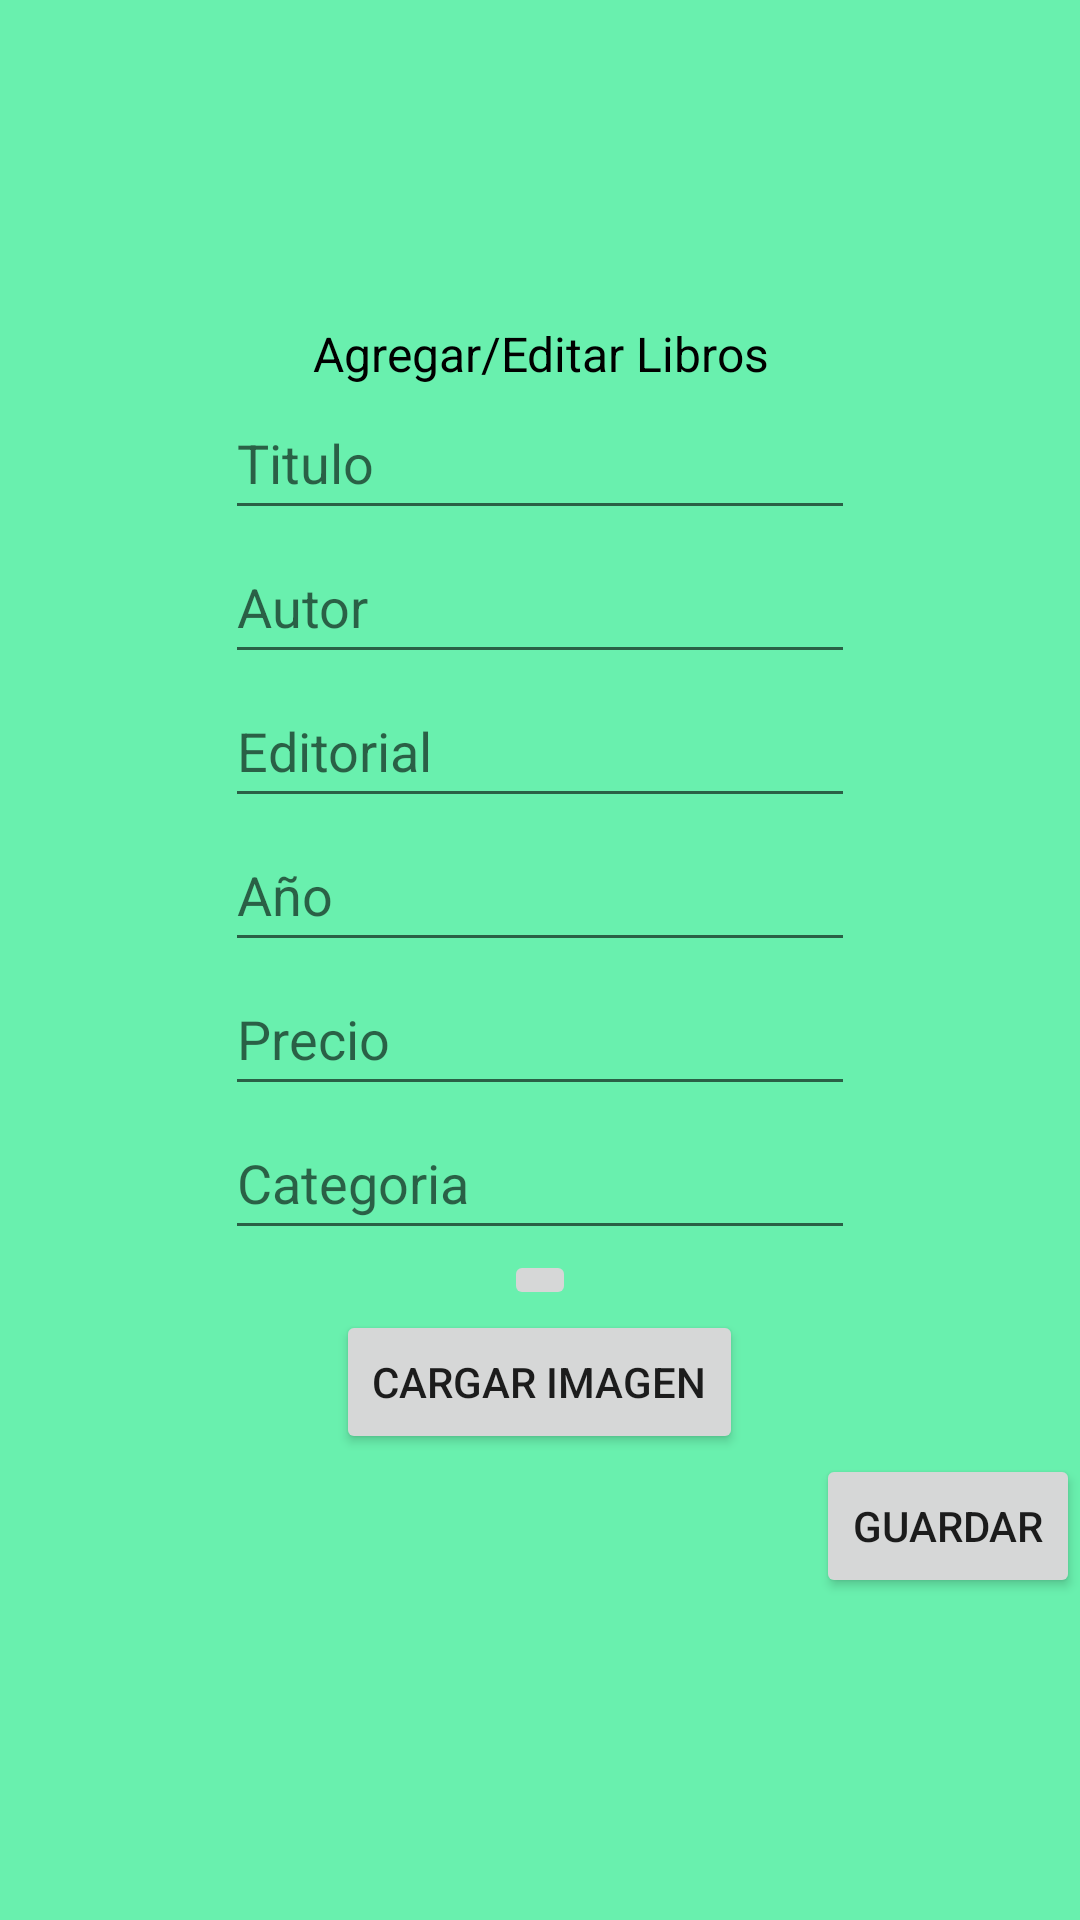

Android layout source for this screen:
<!-- AndroidManifest.xml: application theme Theme.ActividadD19 -->
<!-- res/layout/activity_add_libro.xml -->
<?xml version="1.0" encoding="utf-8"?>
<androidx.constraintlayout.widget.ConstraintLayout xmlns:android="http://schemas.android.com/apk/res/android"
    xmlns:app="http://schemas.android.com/apk/res-auto"
    xmlns:tools="http://schemas.android.com/tools"
    android:layout_width="match_parent"
    android:layout_height="match_parent"
    android:orientation="vertical"
    android:background="#69F0AE"
    tools:context=".AddLibro"
    tools:ignore="SpeakableTextPresentCheck">

    <ScrollView
        android:layout_width="match_parent"
        android:layout_height="0dp"
        app:layout_constraintBottom_toBottomOf="parent"
        app:layout_constraintEnd_toEndOf="parent"
        app:layout_constraintStart_toStartOf="parent"
        app:layout_constraintTop_toTopOf="parent"
        tools:ignore="MissingConstraints">

        <LinearLayout
            android:layout_width="match_parent"
            android:layout_height="wrap_content"
            android:layout_gravity="center"
            android:orientation="vertical">

            <TextView
                android:id="@+id/tx_titulo"
                android:layout_width="match_parent"
                android:layout_height="match_parent"
                android:text="@string/tx_agregareditar"
                android:textAlignment="center"
                android:textColor="#000000"
                android:textSize="16sp" />

            <EditText
                android:id="@+id/et_titulo"
                android:layout_width="wrap_content"
                android:layout_height="wrap_content"
                android:layout_gravity="center"
                android:ems="10"
                android:hint="@string/et_titulo"
                android:inputType="textPersonName"
                android:minHeight="48dp" />

            <EditText
                android:id="@+id/et_autor"
                android:layout_width="wrap_content"
                android:layout_height="wrap_content"
                android:layout_gravity="center"
                android:ems="10"
                android:hint="@string/et_autor"
                android:inputType="textPersonName"
                android:minHeight="48dp" />

            <EditText
                android:id="@+id/et_editorial"
                android:layout_width="wrap_content"
                android:layout_height="wrap_content"
                android:layout_gravity="center"
                android:ems="10"
                android:hint="@string/et_editorial"
                android:inputType="textPersonName"
                android:minHeight="48dp" />

            <EditText
                android:id="@+id/et_anio"
                android:layout_width="wrap_content"
                android:layout_height="wrap_content"
                android:layout_gravity="center"
                android:ems="10"
                android:hint="@string/et_anio"
                android:inputType="textPersonName"
                android:minHeight="48dp" />

            <EditText
                android:id="@+id/et_precio"
                android:layout_width="wrap_content"
                android:layout_height="match_parent"
                android:layout_gravity="center"
                android:ems="10"
                android:hint="@string/et_precio"
                android:inputType="textPersonName"
                android:minHeight="48dp" />

            <EditText
                android:id="@+id/et_cate"
                android:layout_width="wrap_content"
                android:layout_height="wrap_content"
                android:layout_gravity="center"
                android:ems="10"
                android:hint="@string/et_cate"
                android:inputType="textPersonName"
                android:minHeight="48dp" />

            <ImageButton
                android:id="@+id/imv_libro"
                android:layout_width="wrap_content"
                android:layout_height="wrap_content"
                android:layout_gravity="center"
                tools:ignore="SpeakableTextPresentCheck"
                tools:srcCompat="@tools:sample/avatars" />

            <Button
                android:id="@+id/bt_cargarImg"
                android:layout_width="wrap_content"
                android:layout_height="wrap_content"
                android:layout_gravity="center"
                android:gravity="center"
                android:text="@string/bt_cargarIMG" />

            <Button
                android:id="@+id/bt_Guardar"
                android:layout_width="wrap_content"
                android:layout_height="wrap_content"
                android:layout_gravity="end"
                android:text="@string/bt_guardar" />
        </LinearLayout>
    </ScrollView>
</androidx.constraintlayout.widget.ConstraintLayout>
<!-- resources referenced by this layout -->
<resources>
  <string name="bt_cargarIMG">Cargar imagen</string>
  <string name="bt_guardar">Guardar</string>
  <string name="et_anio">Año</string>
  <string name="et_autor">Autor</string>
  <string name="et_cate">Categoria</string>
  <string name="et_editorial">Editorial</string>
  <string name="et_precio">Precio</string>
  <string name="et_titulo">Titulo</string>
  <string name="tx_agregareditar">Agregar/Editar Libros</string>
  <style name="Theme.ActividadD19" parent="Theme.MaterialComponents.DayNight.DarkActionBar">
          
          <item name="colorPrimary">@color/purple_500</item>
          <item name="colorPrimaryVariant">@color/purple_700</item>
          <item name="colorOnPrimary">@color/white</item>
          
          <item name="colorSecondary">@color/teal_200</item>
          <item name="colorSecondaryVariant">@color/teal_700</item>
          <item name="colorOnSecondary">@color/black</item>
          
          <item name="android:statusBarColor" tools:targetApi="l">?attr/colorPrimaryVariant</item>
          
      </style>
  <!-- not gathered from this repository: default colours our renderer supplied (Android Studio template values) -->
  <color name="purple_500">#FF6200EE</color>
  <color name="purple_700">#FF3700B3</color>
  <color name="teal_200">#FF03DAC5</color>
  <color name="teal_700">#FF018786</color>
  <color name="black">#FF000000</color>
  <color name="white">#FFFFFFFF</color>
</resources>
